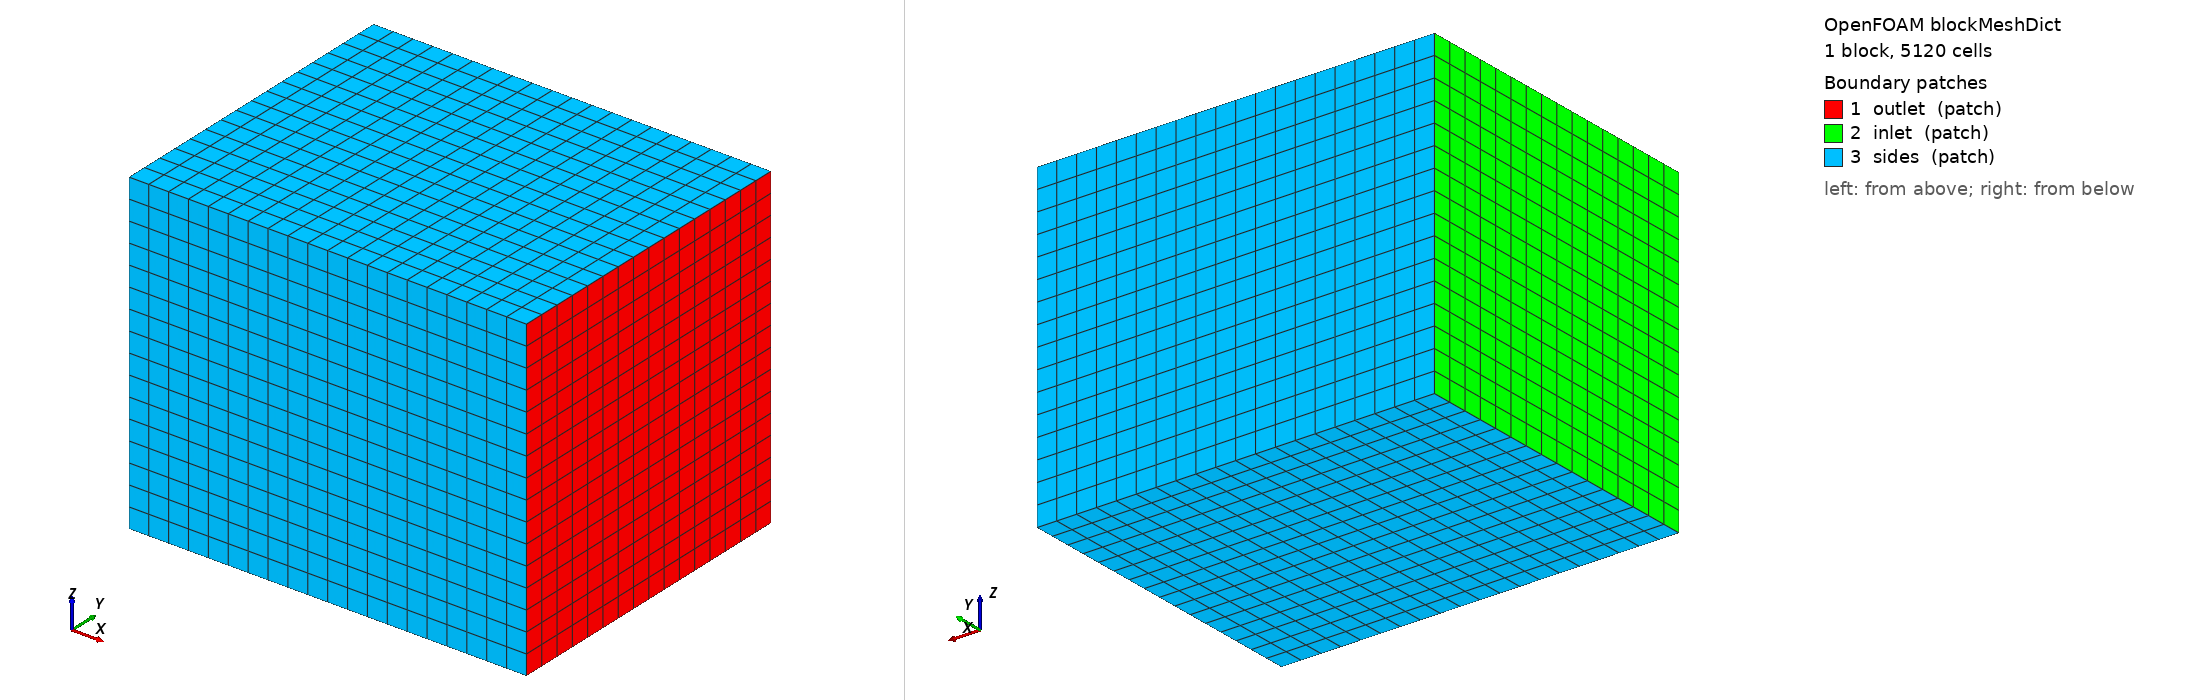

OpenFOAM case: the mesh blockMesh builds from blockMeshDict, 1 block(s), 5120 cells. Boundary patches (legend numbers): 1 outlet (patch), 2 inlet (patch), 3 sides (patch). Left view from above one corner, right view from below the opposite corner. Boundary conditions: 0 field file(s) under 0/; 0 of 3 drawn patches have an entry in a shipped field file.

=== system/blockMeshDict ===
/*--------------------------------*- C++ -*----------------------------------*\
  =========                 |
  \\      /  F ield         | OpenFOAM: The Open Source CFD Toolbox
   \\    /   O peration     | Website:  https://openfoam.org
    \\  /    A nd           | Version:  dev
     \\/     M anipulation  |
\*---------------------------------------------------------------------------*/
FoamFile
{
    format      ascii;
    class       dictionary;
    location    "system";
    object      blockMeshDict;
}

// * * * * * * * * * * * * * * * * * * * * * * * * * * * * * * * * * * * * * //

units [cm];

vertices
(
    (-5 -4 -4)
    (5 -4 -4)
    (5 4 -4)
    (-5 4 -4)
    (-5 -4 4)
    (5 -4 4)
    (5 4 4)
    (-5 4 4)
);

blocks
(
    hex (0 1 2 3 4 5 6 7) (20 16 16) simpleGrading (1 1 1)
);

boundary
(
    outlet
    {
        type patch;
        faces
        (
            (1 2 6 5)
        );
    }

    inlet
    {
        type patch;
        faces
        (
            (0 4 7 3)
        );
    }

    sides
    {
        type patch;
        faces
        (
            (2 3 7 6)
            (0 1 5 4)
            (4 5 6 7)
            (0 3 2 1)
        );
    }
);


// ************************************************************************* //
